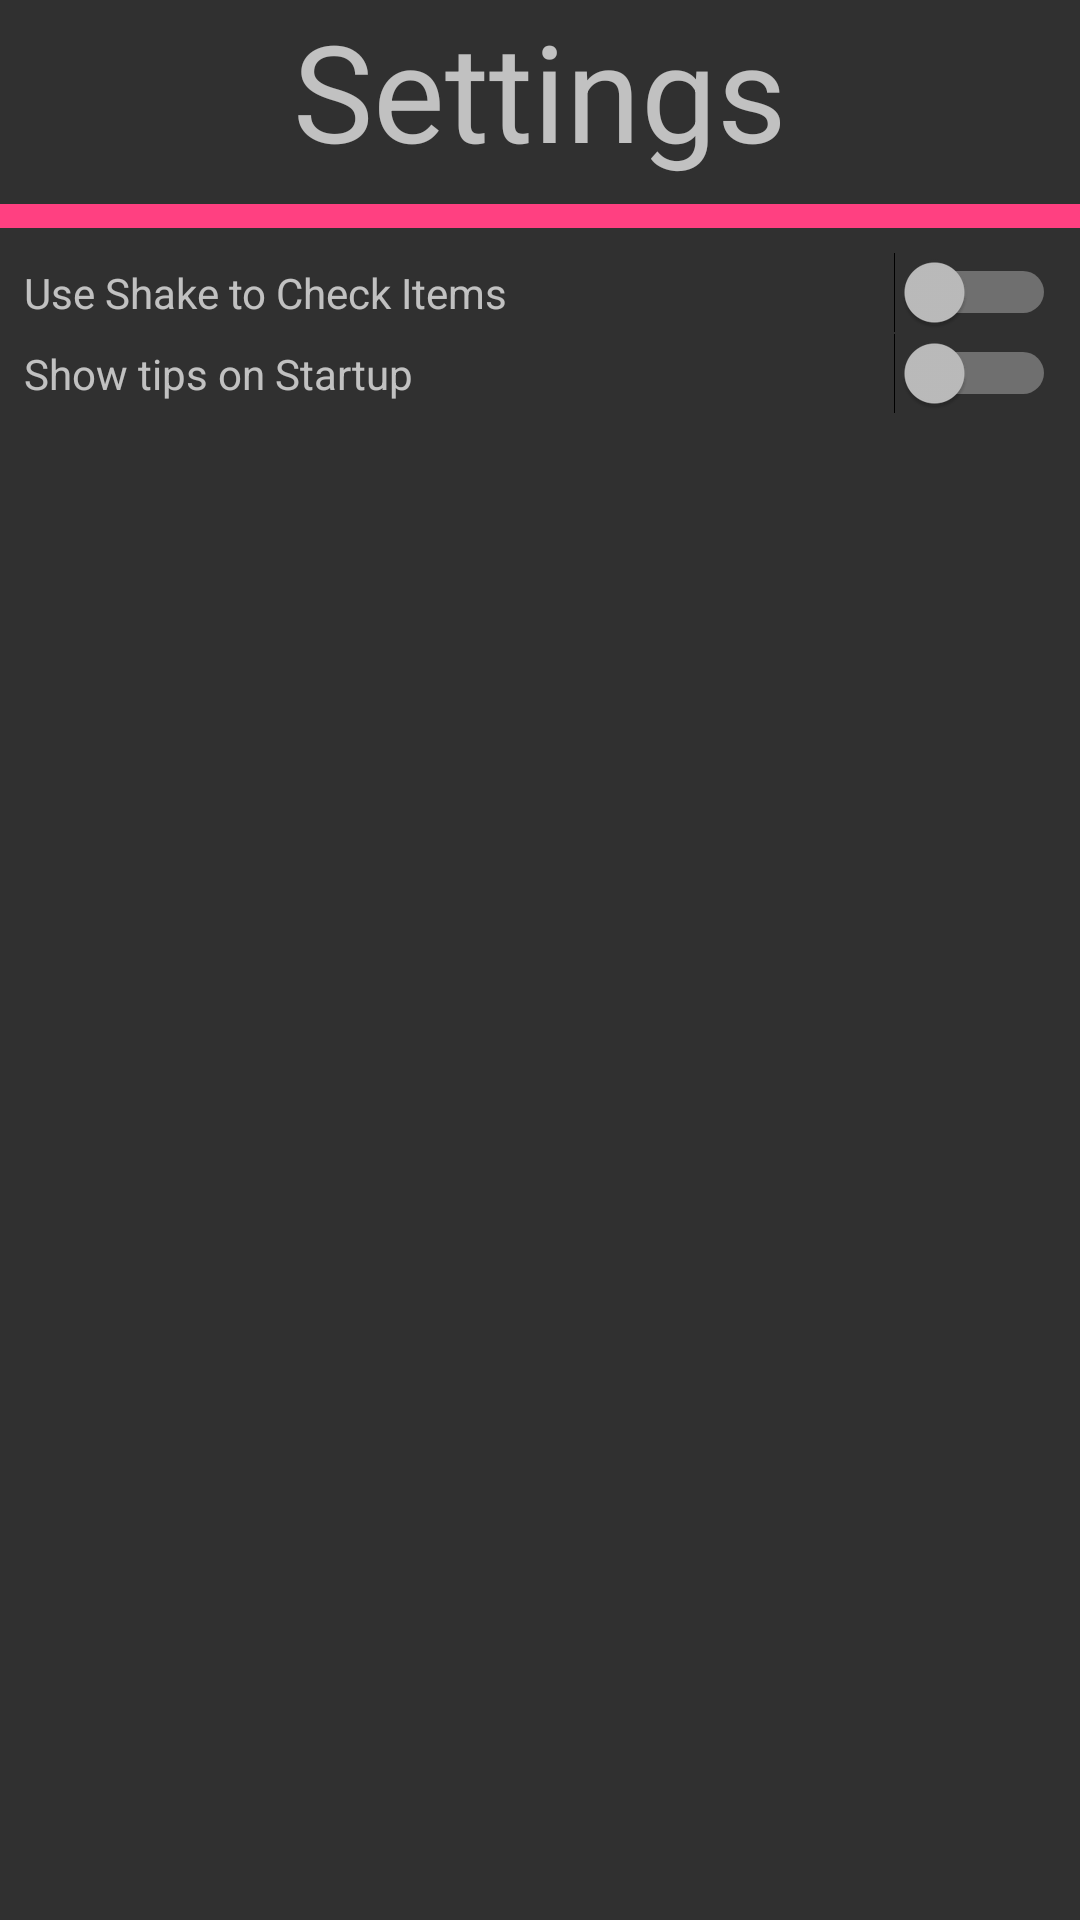

This screen was rendered from an Android layout file. Write that file and the resources it references.
<!-- AndroidManifest.xml: application theme AppTheme -->
<!-- res/layout/fragment_settings.xml -->
<?xml version="1.0" encoding="utf-8"?>
<LinearLayout xmlns:android="http://schemas.android.com/apk/res/android"
    android:orientation="vertical" android:layout_width="match_parent"
    android:layout_height="match_parent">
    
    <TextView
        android:id="@+id/text"
        android:layout_width="wrap_content"
        android:layout_height="wrap_content"
        android:text="@string/menu_settings"
        android:textAppearance="@style/TextAppearance.AppCompat.Display2"
        android:layout_gravity="center_horizontal"/>
    
    <TextView
        android:layout_width="match_parent"
        android:layout_gravity="center"
        android:layout_marginTop="8dp"
        android:layout_height="@dimen/underline_medium"
        android:background="@color/colorAccent"/>
    
    <TableLayout
        android:layout_width="match_parent"
        android:layout_height="wrap_content"
        android:padding="@dimen/activity_vertical_margin">
        
        <TableRow
            android:gravity="center">
            <TextView
                android:text="@string/settings_shakeToCheckItems"
                android:layout_weight="1"/>
            
            <Switch
                android:id="@+id/settings_shakeToCheckItems"
                android:layout_width="wrap_content"
                android:layout_height="wrap_content"/>
            
        </TableRow>
        
        <TableRow
            android:gravity="center">
            
            <TextView
                android:text="@string/dialog_tooltip_show_tips_on_startup"
                android:layout_weight="1"/>
            
            <Switch
                android:id="@+id/settings_show_startup_tipps"
                android:layout_width="wrap_content"
                android:layout_height="wrap_content"/>
        </TableRow>
        

    </TableLayout>
    

</LinearLayout>
<!-- resources referenced by this layout -->
<resources>
  <color name="colorAccent">#ff4081</color>
  <dimen name="activity_vertical_margin">16dp</dimen>
  <dimen name="underline_medium">8dp</dimen>
  <string name="dialog_tooltip_show_tips_on_startup">Show tips on Startup</string>
  <string name="menu_settings">Settings</string>
  <string name="settings_shakeToCheckItems">Use Shake to Check Items</string>
  <style name="AppTheme" parent="Theme.AppCompat.NoActionBar">
          
          <item name="colorPrimary">@color/colorPrimary</item>
          
          <item name="colorPrimaryDark">@color/colorPrimaryDark</item>
          
          <item name="colorAccent">@color/colorAccent</item>
      </style>
  <color name="colorPrimary">#3F51B5</color>
  <color name="colorPrimaryDark">#303F9F</color>
</resources>
